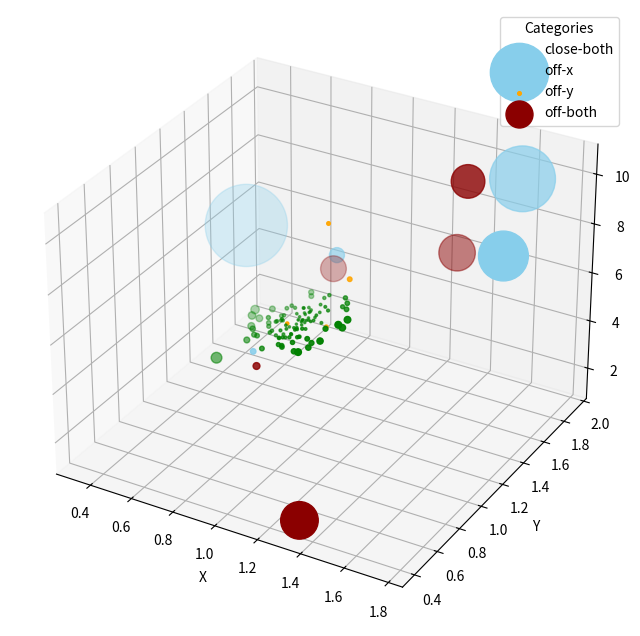

The matplotlib source for this figure:
import numpy as np
import matplotlib.pyplot as plt

a = 3
b = 2 
c = 1 # set these to taste

def get_leverages(points):
    n_points = np.shape(points)[0]
    X = np.ones((n_points, 3))
    X[:, 1] = points[:, 0]  
    X[:, 2] = points[:, 1]  

    H = X @ np.linalg.inv(X.T @ X) @ X.T 
    leverage_scores = np.array([H[i, i] for i in range(np.shape(H)[0])])

    return leverage_scores

regular = []
off_x = []
off_y = []
off_both = []

sigma = 0.1
large_sigma = 2

for i in range(100):
    x = np.random.normal(1, 0.1, 1)
    y = np.random.normal(1, 0.1, 1)
    z = a*x + b*y + c + np.random.normal(0, sigma, 1)
    regular.append([x, y, z])

for i in range(5):
    x = np.random.uniform(0, 2, 1)
    y = np.random.uniform(0, 2, 1)
    z = a*x + b*y + c + np.random.uniform(0, sigma, 1)
    off_x.append([x, y, z])

for i in range(5):
    x = np.random.normal(1, 0.1, 1)
    y = np.random.normal(1, 0.1, 1)
    z = a*x + b*y + c + np.random.normal(0, large_sigma, 1)
    off_y.append([x, y, z])

for i in range(5):
    x = np.random.uniform(0, 2, 1)
    y = np.random.uniform(0, 2, 1)
    z = a*x + b*y + c + np.random.normal(0, large_sigma, 1)
    off_both.append([x, y, z])

regular = np.array(regular).squeeze(2)
off_x = np.array(off_x).squeeze(2)
off_y = np.array(off_y).squeeze(2)
off_both = np.array(off_both).squeeze(2)

all_points = np.concatenate([regular, off_x, off_y, off_both], axis=0)

leverages = get_leverages(all_points)
scaling_factor = 100
colors = ['green', 'skyblue', 'orange', 'darkred']
group_names = ['close-both', 'off-x', 'off-y', 'off-both'] 
group_sizes = [100, 5, 5, 5]

group_prefix_sums = [0] + list(np.cumsum(group_sizes))

fig = plt.figure(figsize=(10, 8))
ax = fig.add_subplot(projection='3d')

for g_idx, color in enumerate(colors):
    start = group_prefix_sums[g_idx]
    end = group_prefix_sums[g_idx + 1]
    
    group_points = all_points[start:end]
    group_leverages = leverages[start:end]
    
    ax.scatter(
        group_points[:, 0], 
        group_points[:, 1], 
        group_points[:, 2], 
        s=np.pi * (group_leverages * scaling_factor) ** 2, 
        c=color, 
        label=group_names[g_idx]
    )

ax.set_xlabel('X')
ax.set_ylabel('Y')
ax.set_zlabel('Z')
plt.legend(title="Categories")
plt.savefig("leverages-3d.pdf")
